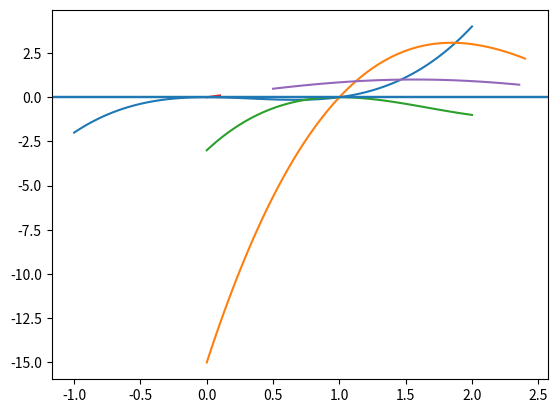

Here is the Python script that generated this plot: (Note: this script raises an exception after producing the figure.)
# import libraries
import numpy as np
import matplotlib.pyplot as plt

def bisection(f,a,b,tol):
    
#    Inputs:
#     f,a,b       - function and endpoints of initial interval
#      tol  - bisection stops when interval length < tol

#    Returns:
#      astar - approximation of root
#      ier   - error message
#            - ier = 1 => Failed
#            - ier = 0 == success

#     first verify there is a root we can find in the interval 

    fa = f(a)
    fb = f(b)
    if (fa*fb>0):
       ier = 1
       astar = a
       return [astar, ier]

#   verify end points are not a root 
    if (fa == 0):
      astar = a
      ier =0
      return [astar, ier]

    if (fb ==0):
      astar = b
      ier = 0
      return [astar, ier]

    count = 0
    d = 0.5*(a+b)
    while (abs(d-a)> tol):
      fd = f(d)
      if (fd ==0):
        astar = d
        ier = 0
        return [astar, ier]
      if (fa*fd<0):
         b = d
      else: 
        a = d
        fa = fd
      d = 0.5*(a+b)
      count = count +1
#      print('abs(d-a) = ', abs(d-a))
      
    astar = d
    ier = 0
    return [astar, ier]

#Exercise 1


def driver1():
# use routines    
    f = lambda x: x**2*(x-1)
    tol = 10e-5

    [astara,iera] = bisection(f,.5,2,tol)

    print('for part a:')
    print('the approximate root is',astara)
    print('the error message reads:',iera)
    print('f(astar) =', f(astara))

    [astarb,ierb] = bisection(f,-1,.5,tol)

    print('for part b:')
    print('the approximate root is',astarb)
    print('the error message reads:',ierb)
    print('f(astar) =', f(astarb))

    [astarc,ierc] = bisection(f,-1,2,tol)

    print('for part c:')
    print('the approximate root is',astarc)
    print('the error message reads:',ierc)
    print('f(astar) =', f(astarc))

driver1()

#show plot so we can intuitively see where roots are
f = lambda x: x**2*(x-1)
xvals = np.linspace(-1,2,100)
yvals = f(xvals)

plt.plot(xvals,yvals)
plt.axhline(y=0)
plt.show()

# Question 1 Analysis/Response
# The bisection method is successful for parts a and c, but not b. This is because parts a and c successfully fufull the bisection method requirements of having a postive and negative point. Whereas for part b, even though there is a visual roots within (-1,.5), the points left and right of the root are both negative. Thus, the bisection method didn't work to identify the root. 


def driver2a():
    f = lambda x: (x-1)*(x-3)*(x-5)
    tol = 10e-5
    a = 0 
    b = 2.4

    [astar,ier] = bisection(f,a,b,tol)

    print('the approximate root is',astar)
    print('the error message reads:',ier)
    print('f(astar) =', f(astar))


    xvals =  np.linspace(a,b,100)
    yvals = f(xvals)

    plt.plot(xvals,yvals)
    plt.axhline(y=0)
    plt.show()  

driver2a()

# Question 2a
#The code was succesful for this question as points a and b and the function fulfilled the requirements (f is continous over the interval (a,b) and a*b = negative (i.e. they are opposite signs))

def driver2b():
    f = lambda x: (x-1)**2 * (x-3)
    tol = 10e-5
    a = 0 
    b = 2

    [astar,ier] = bisection(f,a,b,tol)

    print('the approximate root is',astar)
    print('the error message reads:',ier)
    print('f(astar) =', f(astar))


    xvals =  np.linspace(a,b,100)
    yvals = f(xvals)

    plt.plot(xvals,yvals)
    plt.axhline(y=0)
    plt.show()  

driver2b()

#Question 2b 
#This code was unsuccessful because our points (0,2) were both negative, and hence did not fulfull our bisection method requirements. 

def driver2c1():
    f = lambda x: np.sin(x)
    tol = 10e-5
    a = 0 
    b = .1

    [astar,ier] = bisection(f,a,b,tol)

    print('the approximate root is',astar)
    print('the error message reads:',ier)
    print('f(astar) =', f(astar))


    xvals =  np.linspace(a,b,100)
    yvals = f(xvals)

    plt.plot(xvals,yvals)
    plt.axhline(y=0)
    plt.show()  

driver2c1()

# Question 2c
#For the first prt of 2c with the inteval (0,.1), it just so happened that our code worked.. However, our interval did not fulfull the bisection method requirements, so we should not have used it in this scenario. 

def driver2c2():
    f = lambda x: np.sin(x)
    tol = 10e-5
    a = .5
    b = (3*np.pi)/4

    [astar,ier] = bisection(f,a,b,tol)

    print('the approximate root is',astar)
    print('the error message reads:',ier)
    print('f(astar) =', f(astar))


    xvals =  np.linspace(a,b,100)
    yvals = f(xvals)

    plt.plot(xvals,yvals)
    plt.axhline(y=0)
    plt.show()  

driver2c2()



# For the second part of 2c, our code did not work. This is because we, once again, did not have opposite signs. In this case, there is no point in between our interval (.5, 3pi.4) that is a root. 

def fixedpt(f,x0,tol,Nmax):
    # x0 = initial guess 
    # Nmax = max number of iterations'''
    # tol = stopping tolerance'''
    count = 0
    while (count <Nmax):
        count = count +1
        x1 = f(x0)
        if (abs(x1-x0) <tol):
            xstar = x1
            ier = 0
            return [xstar,ier]
        x0 = x1
    xstar = x1
    ier = 1
    return [xstar, ier]

# Question 3 
# Recall: A pt,c, is a fixed point of f(x) if f(c) = c. 

f3a = lambda x: x * (1+(7-(x**5))/(x**2))**3
f3b = lambda x: x - (x**5-7)/x**2
f3c = lambda x: x - (x**5-7)/(5*x**4)
f3d = lambda x: x - (((x**5)-7)/12)

x = 7**(1/5)

print(f3a(x))
print(f3b(x))
print(f3c(x))
print(f3d(x))
print("x= ", 7**(1/5))

Nmax = 100
tol = 1e-10
x0 = 1

[xstar,ier] = fixedpt(f3a,x0,tol,Nmax)
print('part a :')
print('the approximate fixed point is:',xstar)
print('f3a(xstar):',f3a(xstar))
print('Error message reads:',ier)

print('part b :')
[xstar,ier] = fixedpt(f3b,x0,tol,Nmax)
print('the approximate fixed point is:',xstar)
print('f3b(xstar):',f3b(xstar))
print('Error message reads:',ier)

print('part c :')
[xstar,ier] = fixedpt(f3c,x0,tol,Nmax)
print('the approximate fixed point is:',xstar)
print('f3c(xstar):',f3c(xstar))
print('Error message reads:',ier)

print('part d :')
[xstar,ier] = fixedpt(f3d,x0,tol,Nmax)
print('the approximate fixed point is:',xstar)
print('f3d(xstar):',f3d(xstar))
print('Error message reads:',ier)

#It converged for part c and d. It doesn't converge for parts a and b because the slope is greater than 1. 